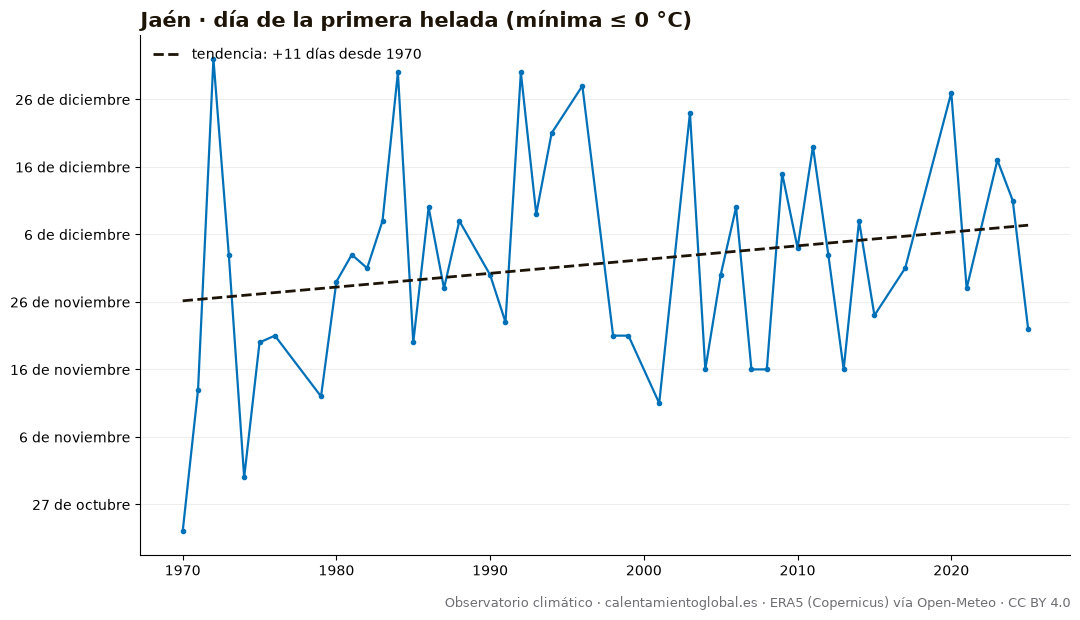

Values plotted in this chart, from the file beside it:
anio, dia_del_anio, fecha
1970, 296, 1970-10-23
1971, 317, 1971-11-13
1972, 366, 1972-12-31
1973, 337, 1973-12-03
1974, 304, 1974-10-31
1975, 324, 1975-11-20
1976, 325, 1976-11-20
1977, , 
1978, , 
1979, 316, 1979-11-12
1980, 333, 1980-11-28
1981, 337, 1981-12-03
1982, 335, 1982-12-01
1983, 342, 1983-12-08
1984, 364, 1984-12-29
1985, 324, 1985-11-20
1986, 344, 1986-12-10
1987, 332, 1987-11-28
1988, 342, 1988-12-07
1989, , 
1990, 334, 1990-11-30
1991, 327, 1991-11-23
1992, 364, 1992-12-29
1993, 343, 1993-12-09
1994, 355, 1994-12-21
1995, , 
1996, 362, 1996-12-27
1997, , 
1998, 325, 1998-11-21
1999, 325, 1999-11-21
2000, , 
2001, 315, 2001-11-11
2002, , 
2003, 358, 2003-12-24
2004, 320, 2004-11-15
2005, 334, 2005-11-30
2006, 344, 2006-12-10
2007, 320, 2007-11-16
2008, 320, 2008-11-15
2009, 349, 2009-12-15
2010, 338, 2010-12-04
2011, 353, 2011-12-19
2012, 337, 2012-12-02
2013, 320, 2013-11-16
2014, 342, 2014-12-08
2015, 328, 2015-11-24
2016, , 
2017, 335, 2017-12-01
2018, , 
2019, , 
2020, 361, 2020-12-26
2021, 332, 2021-11-28
2022, , 
2023, 351, 2023-12-17
2024, 345, 2024-12-10
2025, 326, 2025-11-22
